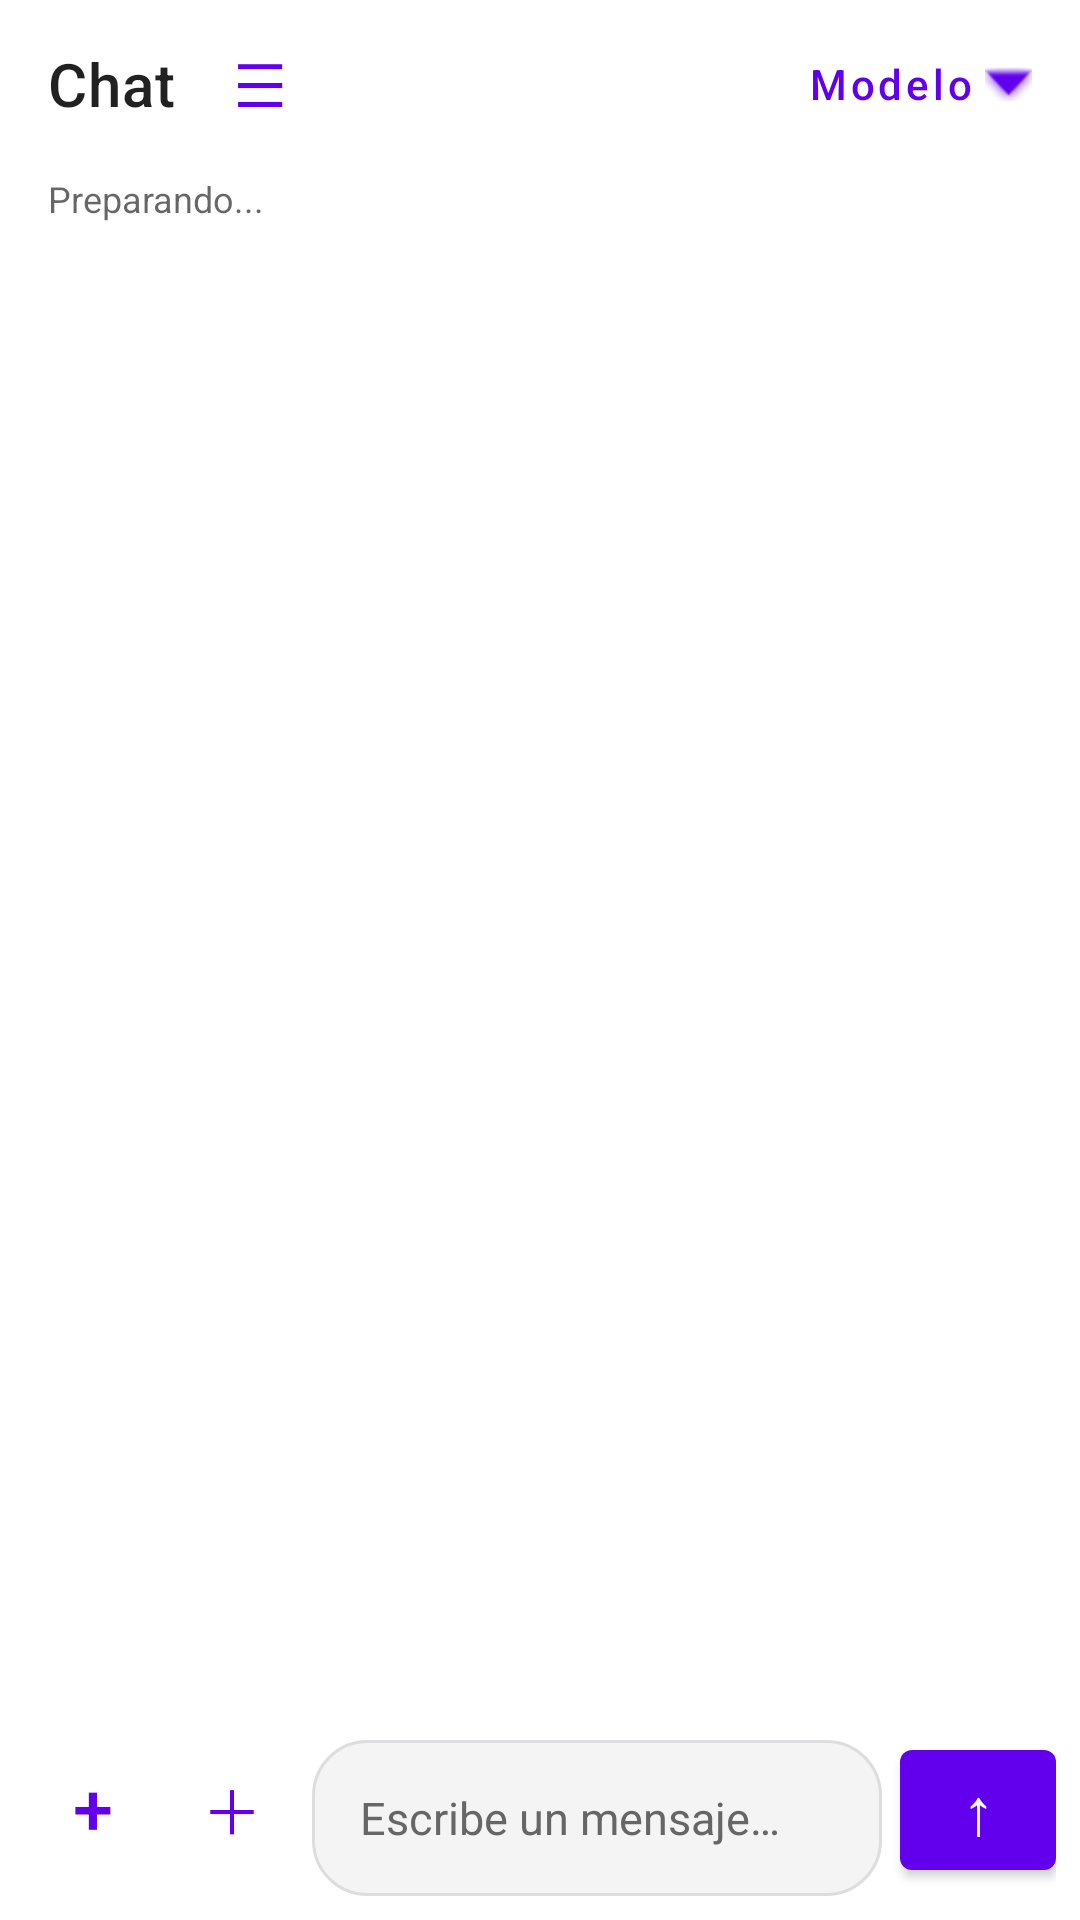

The Android layout XML behind this screen, and the referenced resources:
<!-- AndroidManifest.xml: application theme Theme.Compila -->
<!-- res/layout/activity_chat.xml -->
<?xml version="1.0" encoding="utf-8"?>
<androidx.drawerlayout.widget.DrawerLayout xmlns:android="http://schemas.android.com/apk/res/android"
    xmlns:app="http://schemas.android.com/apk/res-auto"
    android:id="@+id/drawer"
    android:layout_width="match_parent"
    android:layout_height="match_parent">

    <LinearLayout
        android:layout_width="match_parent"
        android:layout_height="match_parent"
        android:orientation="vertical"
        android:background="?android:attr/colorBackground">

        <com.google.android.material.appbar.MaterialToolbar
            android:id="@+id/toolbar"
            android:layout_width="match_parent"
            android:layout_height="?attr/actionBarSize"
            android:paddingStart="4dp"
            android:paddingEnd="8dp"
            app:title="Chat"
            app:titleTextAppearance="@style/TextAppearance.MaterialComponents.Headline6">

            <com.google.android.material.button.MaterialButton
                android:id="@+id/btnSidebar"
                style="@style/Widget.MaterialComponents.Button.TextButton"
                android:layout_width="48dp"
                android:layout_height="48dp"
                android:layout_gravity="start|center_vertical"
                android:text="☰"
                android:textSize="20sp"
                android:contentDescription="Conversaciones"/>

            <LinearLayout
                android:layout_width="wrap_content"
                android:layout_height="match_parent"
                android:layout_gravity="end|center_vertical"
                android:gravity="center_vertical"
                android:orientation="horizontal">

                <com.google.android.material.button.MaterialButton
                    android:id="@+id/btnModelo"
                    style="@style/Widget.MaterialComponents.Button.TextButton"
                    android:layout_width="wrap_content"
                    android:layout_height="48dp"
                    android:text="Modelo"
                    android:textAllCaps="false"
                    app:icon="@android:drawable/arrow_down_float"
                    app:iconGravity="textEnd"/>
            </LinearLayout>
        </com.google.android.material.appbar.MaterialToolbar>

        <LinearLayout
            android:layout_width="match_parent"
            android:layout_height="wrap_content"
            android:orientation="horizontal"
            android:gravity="center_vertical"
            android:paddingStart="16dp"
            android:paddingEnd="16dp"
            android:paddingTop="2dp"
            android:paddingBottom="6dp">

            <TextView
                android:id="@+id/tvEstado"
                android:layout_width="0dp"
                android:layout_height="wrap_content"
                android:layout_weight="1"
                android:text="Preparando..."
                android:textColor="?android:attr/textColorSecondary"
                android:textSize="12sp"/>

            <ProgressBar
                android:id="@+id/progreso"
                style="?android:attr/progressBarStyleHorizontal"
                android:layout_width="90dp"
                android:layout_height="4dp"
                android:max="100"
                android:visibility="gone"/>
        </LinearLayout>

        <ScrollView
            android:id="@+id/scrollChat"
            android:layout_width="match_parent"
            android:layout_height="0dp"
            android:layout_weight="1"
            android:fillViewport="true"
            android:clipToPadding="false"
            android:paddingStart="10dp"
            android:paddingEnd="10dp"
            android:paddingBottom="20dp">

            <LinearLayout
                android:id="@+id/contenedorMensajes"
                android:layout_width="match_parent"
                android:layout_height="wrap_content"
                android:orientation="vertical"
                android:paddingTop="12dp"
                android:paddingBottom="16dp"/>
        </ScrollView>

        <TextView
            android:id="@+id/tvAdjunto"
            android:layout_width="match_parent"
            android:layout_height="wrap_content"
            android:layout_marginStart="12dp"
            android:layout_marginEnd="12dp"
            android:padding="10dp"
            android:textColor="?android:attr/textColorSecondary"
            android:visibility="gone"
            android:background="@drawable/bg_model"/>

        <LinearLayout
            android:layout_width="match_parent"
            android:layout_height="wrap_content"
            android:orientation="horizontal"
            android:padding="8dp"
            android:gravity="bottom">

            <com.google.android.material.button.MaterialButton
                android:id="@+id/btnNuevo"
                style="@style/Widget.MaterialComponents.Button.TextButton"
                android:layout_width="46dp"
                android:layout_height="52dp"
                android:text="+"
                android:textSize="24sp"
                android:contentDescription="Nueva conversación"/>

            <com.google.android.material.button.MaterialButton
                android:id="@+id/btnImagen"
                style="@style/Widget.MaterialComponents.Button.TextButton"
                android:layout_width="46dp"
                android:layout_height="52dp"
                android:text="＋"
                android:textSize="20sp"
                android:contentDescription="Adjuntar imagen o archivo"/>

            <EditText
                android:id="@+id/etMensaje"
                android:layout_width="0dp"
                android:layout_height="52dp"
                android:layout_weight="1"
                android:layout_marginStart="4dp"
                android:layout_marginEnd="6dp"
                android:background="@drawable/bg_input"
                android:gravity="center_vertical"
                android:hint="Escribe un mensaje…"
                android:textColor="#111111"
                android:textColorHint="#666666"
                android:paddingStart="16dp"
                android:paddingEnd="16dp"
                android:inputType="textCapSentences|textMultiLine"
                android:maxLines="5"
                android:textSize="15sp"/>

            <com.google.android.material.button.MaterialButton
                android:id="@+id/btnEnviar"
                android:layout_width="52dp"
                android:layout_height="52dp"
                android:minWidth="0dp"
                android:padding="0dp"
                android:text="↑"
                android:textSize="22sp"
                android:contentDescription="Enviar"/>
        </LinearLayout>
    </LinearLayout>

    <LinearLayout
        android:id="@+id/sidebar"
        android:layout_width="300dp"
        android:layout_height="match_parent"
        android:layout_gravity="start"
        android:orientation="vertical"
        android:padding="14dp"
        android:background="?android:attr/colorBackground">

        <LinearLayout
            android:layout_width="match_parent"
            android:layout_height="wrap_content"
            android:gravity="center_vertical">

            <TextView
                android:layout_width="0dp"
                android:layout_height="wrap_content"
                android:layout_weight="1"
                android:text="Conversaciones"
                android:textSize="20sp"
                android:textStyle="bold"/>

            <com.google.android.material.button.MaterialButton
                android:id="@+id/btnCerrarSidebar"
                style="@style/Widget.MaterialComponents.Button.TextButton"
                android:layout_width="44dp"
                android:layout_height="44dp"
                android:text="×"
                android:textSize="24sp"
                android:contentDescription="Cerrar"/>
        </LinearLayout>

        <com.google.android.material.button.MaterialButton
            android:id="@+id/btnNuevaSidebar"
            android:layout_width="match_parent"
            android:layout_height="48dp"
            android:layout_marginTop="12dp"
            android:text="+  Nueva conversación"
            android:textAllCaps="false"/>

        <TextView
            android:layout_width="match_parent"
            android:layout_height="wrap_content"
            android:layout_marginTop="18dp"
            android:text="Historial"
            android:textColor="?android:attr/textColorSecondary"
            android:textSize="12sp"/>

        <ScrollView
            android:layout_width="match_parent"
            android:layout_height="0dp"
            android:layout_weight="1"
            android:layout_marginTop="6dp">

            <LinearLayout
                android:id="@+id/listaConversaciones"
                android:layout_width="match_parent"
                android:layout_height="wrap_content"
                android:orientation="vertical"/>
        </ScrollView>

        <com.google.android.material.button.MaterialButton
            android:id="@+id/btnDepuracion"
            style="@style/Widget.MaterialComponents.Button.TextButton"
            android:layout_width="match_parent"
            android:layout_height="48dp"
            android:text="🐞  Depuración"
            android:textAllCaps="false"/>

        <TextView
            android:layout_width="match_parent"
            android:layout_height="wrap_content"
            android:text="IA local · privada · offline · adjunta capturas (OCR) y archivos de texto"
            android:textColor="?android:attr/textColorSecondary"
            android:textSize="12sp"
            android:paddingTop="10dp"/>
    </LinearLayout>
</androidx.drawerlayout.widget.DrawerLayout>
<!-- resources referenced by this layout -->
<resources>
  <!-- drawable bg_input (drawable) -->
  <?xml version="1.0" encoding="utf-8"?>
  <shape xmlns:android="http://schemas.android.com/apk/res/android">
      <solid android:color="#F4F4F5"/>
      <stroke android:width="1dp" android:color="#DDDDDF"/>
      <corners android:radius="18dp"/>
  </shape>
  <!-- drawable bg_model (drawable) -->
  <?xml version="1.0" encoding="utf-8"?>
  <shape xmlns:android="http://schemas.android.com/apk/res/android">
      <solid android:color="?android:attr/colorBackground"/>
      <stroke android:width="1dp" android:color="#22000000"/>
      <corners android:radius="18dp"/>
  </shape>
  <style name="Theme.Compila" parent="Theme.MaterialComponents.DayNight.NoActionBar">
          <item name="android:statusBarColor">#1A1A2C</item>
          <item name="android:navigationBarColor">#1A1A2C</item>
          <item name="android:windowBackground">#1A1A2C</item>
      </style>
</resources>
